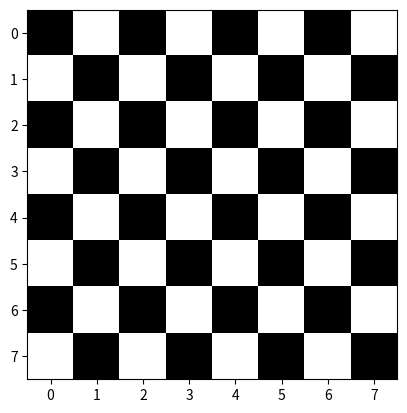

Recreate this plot in Python.
%matplotlib inline
import numpy as np
import matplotlib.pyplot as plt

grid = np.ones((8,8,3))
for row in range(8):
  for col in range(8):
    if (not col % 2 and not row % 2) or (col % 2 and row % 2):
      grid[row,col] = (0,0,0)  
plt.imshow(grid)